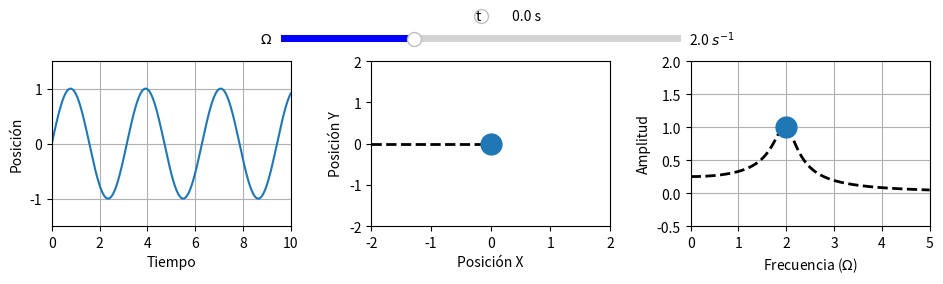

Source code (Python):
import matplotlib.pylab as plt
from matplotlib.widgets import Slider
import numpy as np
from matplotlib import animation

#Defino algunas funciones que voy a necesitar
def posicion(t,omega):
    '''
    Tanto t como omega pueden ser floats o arrays (no usar listas).
    Si ambos son floats devuelvo floats A,B y X que son las amplitudes para un dado omega y la posición para un omega para ese tiempo.
    Si t es array y omega es float devuelvo floats A y B que me definen donde estoy dentro de la curva de resonancia y X(t) que me muestra la evolucion temporal dentro de esa curva.
    Si t es float y omega es array devuelvo A(omega) y B(omega) que me definen toda la curva de resonancia y X(omega) para un tiempo fijo
    Si ambos son arrays me devuelve A(t*omega), B(t*omega) X(t*omega) que es equivalente a asignar en cada tiempo un omega distinto (barrido de frecuencias)
    '''
    m=1
    F = 1
    omega0 = 2
    gamma = 0.5

    A = (F/m)*gamma*omega/(gamma**2 * omega**2 + (omega0**2 - omega**2)**2)    
    B = (F/m)*(omega0**2 - omega**2)/(gamma**2 * omega**2 + (omega0**2 - omega**2)**2)
    X = A*np.sin(omega*t) + B*np.cos(omega*t)
    
    return [A,B,X]

def update(val):
    '''
    qué pasa cuando se actualiza algún slider
    '''
    t = sli_time.val    
    omega = sli_omega.val
    A,B,X = posicion(t,omega)

    lineA.set_data(omega,np.sqrt(A**2+B**2))
    lineRes.set_xdata([-2,X])
    lineM.set_xdata(X)
    lineX.set_ydata(posicion(tvar,omega)[2])

    fig.canvas.draw_idle()
    
    return (lineA,lineRes,lineM,lineX)
    
def auto_update(i):
    '''
    La animación está hecha sobre un slider tiempo, esta función actualiza el valor del slider tiempo a cada paso
    '''
    t = (sli_time.val + 0.4)
    sli_time.set_val(t)
    lineA,lineRes,lineM,lineX = update(t)
    return (lineA,lineRes,lineM,lineX)

#crear los ejes
fig,(axX,axM,axA) = plt.subplots(1,3)
fig.set_size_inches((10,3)) 
fig.tight_layout(pad=3.0) 
fig.subplots_adjust(bottom = 0.2,top = 0.75)

#Crear el axes para el slider
ax_sli_time = fig.add_axes([0.5,0.9,0.03, 0.00001])
ax_sli_omega = fig.add_axes([0.3,0.8,0.4,0.05])

#Convertir el axes en un slider
sli_time = Slider(ax=ax_sli_time,label='t', valmin = 0, valmax = 10, valfmt = '%1.1f s',valinit = 0, facecolor = 'blue')
sli_omega = Slider(ax=ax_sli_omega,label='$\Omega$ ', valmin = 0.5, valmax = 5, valinit = 2, valfmt = '%1.1f $s^{-1}$', facecolor = 'blue')

#Plotear data por default

axX.set_xlim((0,10)) 
axX.set_ylim((-1.5,1.5))
axX.grid()
axX.set_xlabel('Tiempo')
axX.set_ylabel('Posición')

axM.set_xlim((-2,2))
axM.set_ylim((-2,2))
axM.set_xlabel('Posición X')
axM.set_ylabel('Posición Y')

axA.set_xlim((0,5))
axA.set_ylim((-.5,2))
axA.set_xlabel('Frecuencia ($\Omega$)')
axA.set_ylabel('Amplitud')
axA.grid()

omega = 2
omegavar = np.linspace(0,5,500)
t = 0 
tvar = np.linspace(0,10,500)

A,B,X = posicion(t,omega)
_,_,Xv = posicion(tvar,omega)
Av,Bv,_ = posicion(t,omegavar)
axA.plot(omegavar,np.sqrt(Av**2 + Bv**2),lw=2,color = 'k',ls = '--')

lineX, = axX.plot(tvar,Xv)
lineM, = axM.plot(X, 0, 'o',ms = 15,zorder = 1)
lineRes, = axM.plot([-2,X],[0,0],ls = '--',color = 'k', lw = 2,zorder = 0)
lineA, = axA.plot(omega,np.sqrt(A**2 + B**2), 'o', ms = 15)

## Todo el tiempo corre la función auto_update
anim = animation.FuncAnimation(fig,auto_update, interval = 100,frames = int(2*np.pi/omega/0.4))

# Cuando se actualice el slider omega correr la función update
sli_omega.on_changed(update)

plt.show()
